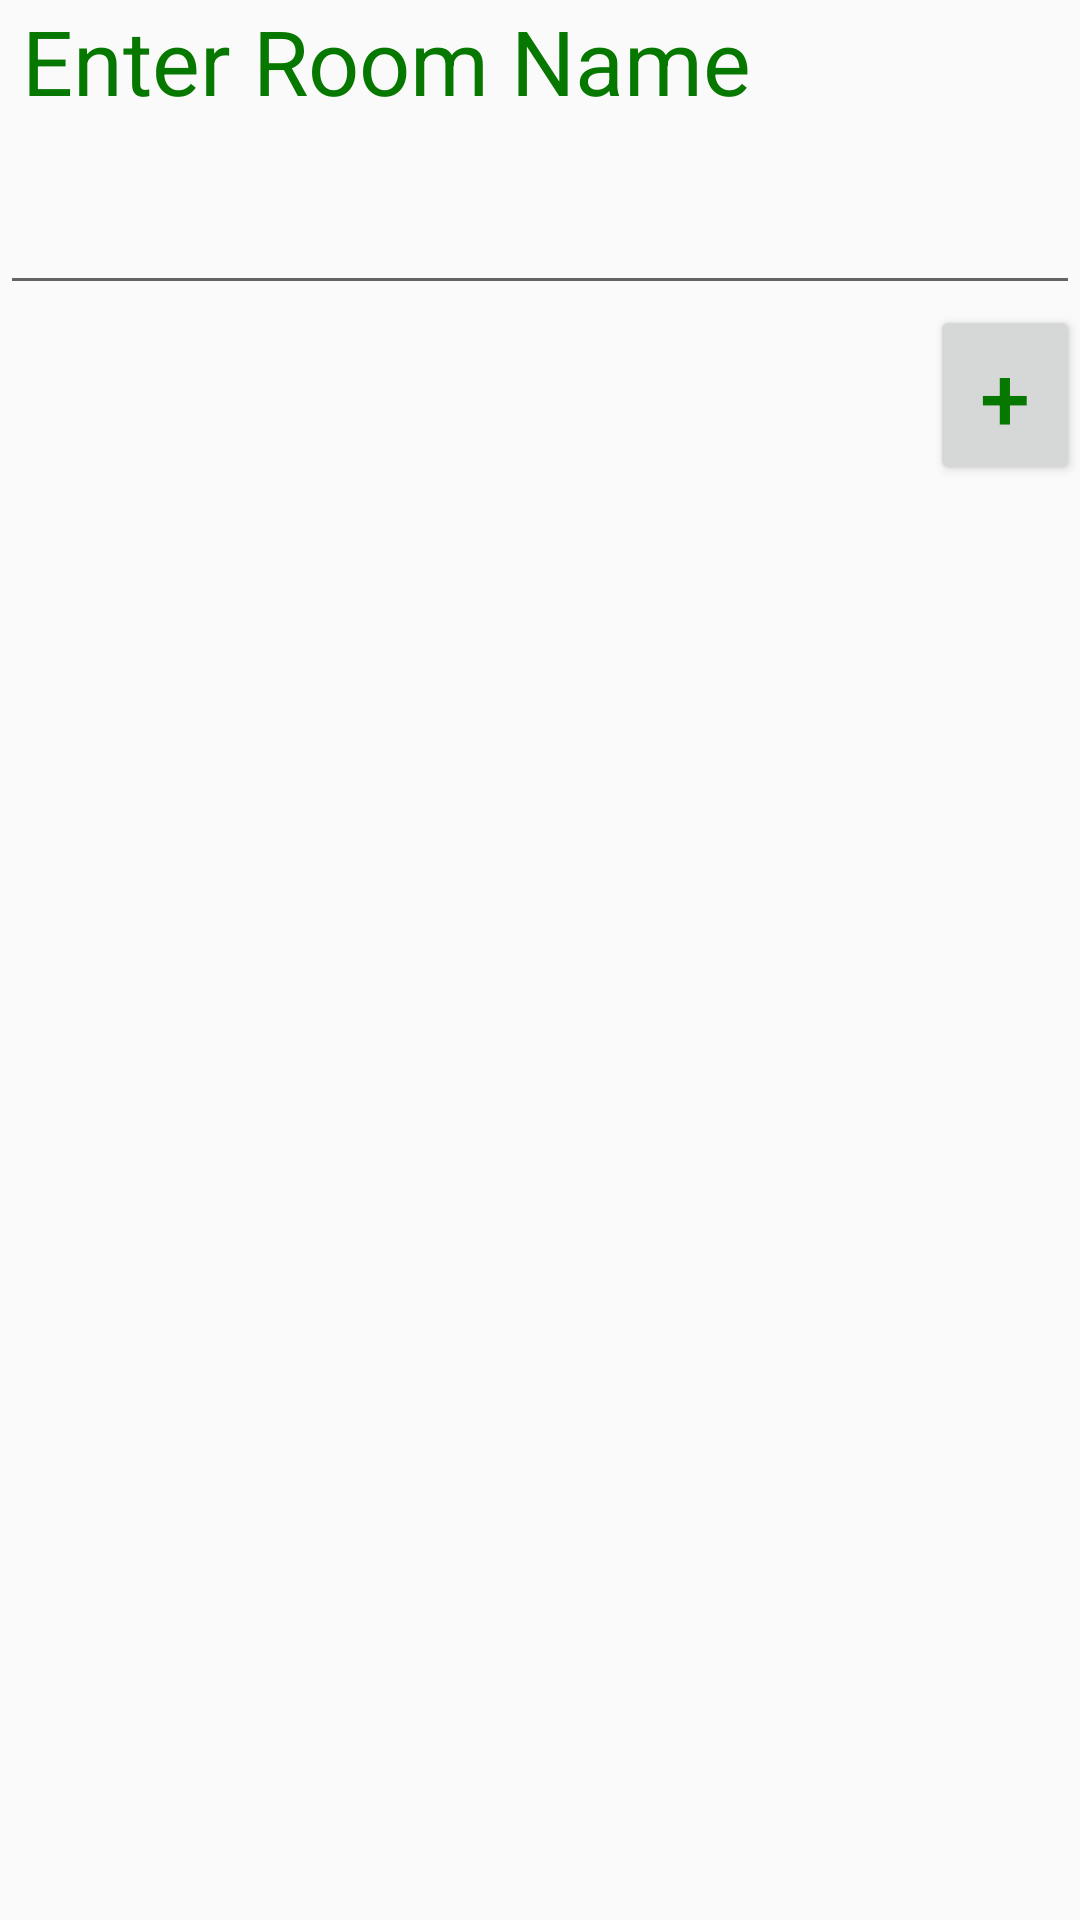

Produce the Android XML layout that renders to this screen, including the resource entries it uses.
<!-- AndroidManifest.xml: application theme AppTheme -->
<!-- res/layout/get_room_info.xml -->
<?xml version="1.0" encoding="utf-8"?>
<LinearLayout xmlns:android="http://schemas.android.com/apk/res/android"
    android:layout_width="match_parent"
    android:layout_height="match_parent"
    android:id="@+id/get_room_view"
    android:orientation="vertical"
    >

    <TextView
        android:id="@+id/textView"
        android:layout_width="match_parent"
        android:layout_height="wrap_content"
        android:text=" Enter Room Name"
        android:textSize="30sp"
        android:textColor="@color/darkGreen"/>

    <EditText
        android:id="@+id/roomName"
        android:layout_width="match_parent"
        android:layout_height="wrap_content"
        android:ems="10"
        android:gravity="center_horizontal"
        android:inputType="textPersonName"
        android:layout_marginTop="20sp"
        />

    <RelativeLayout
        android:layout_width="match_parent"
        android:layout_height="60sp">

        <Button
            android:id="@+id/addButtonClicked"
            android:layout_width="50sp"
            android:layout_height="wrap_content"
            android:textColor="@color/darkGreen"
            android:text="+"
            android:textSize="30sp"
            android:layout_alignParentTop="true"
            android:layout_alignParentEnd="true" />
    </RelativeLayout>
</LinearLayout>
<!-- resources referenced by this layout -->
<resources>
  <color name="darkGreen">#067800</color>
  <style name="AppTheme" parent="Theme.AppCompat.Light.DarkActionBar">
          
          <item name="colorPrimary">@color/colorPrimary</item>
          <item name="colorPrimaryDark">@color/colorPrimaryDark</item>
          <item name="colorAccent">@color/colorAccent</item>
      </style>
  <color name="colorPrimary">#291f3d</color>
  <color name="colorPrimaryDark">#191226</color>
  <color name="colorAccent">#24b35b</color>
</resources>
